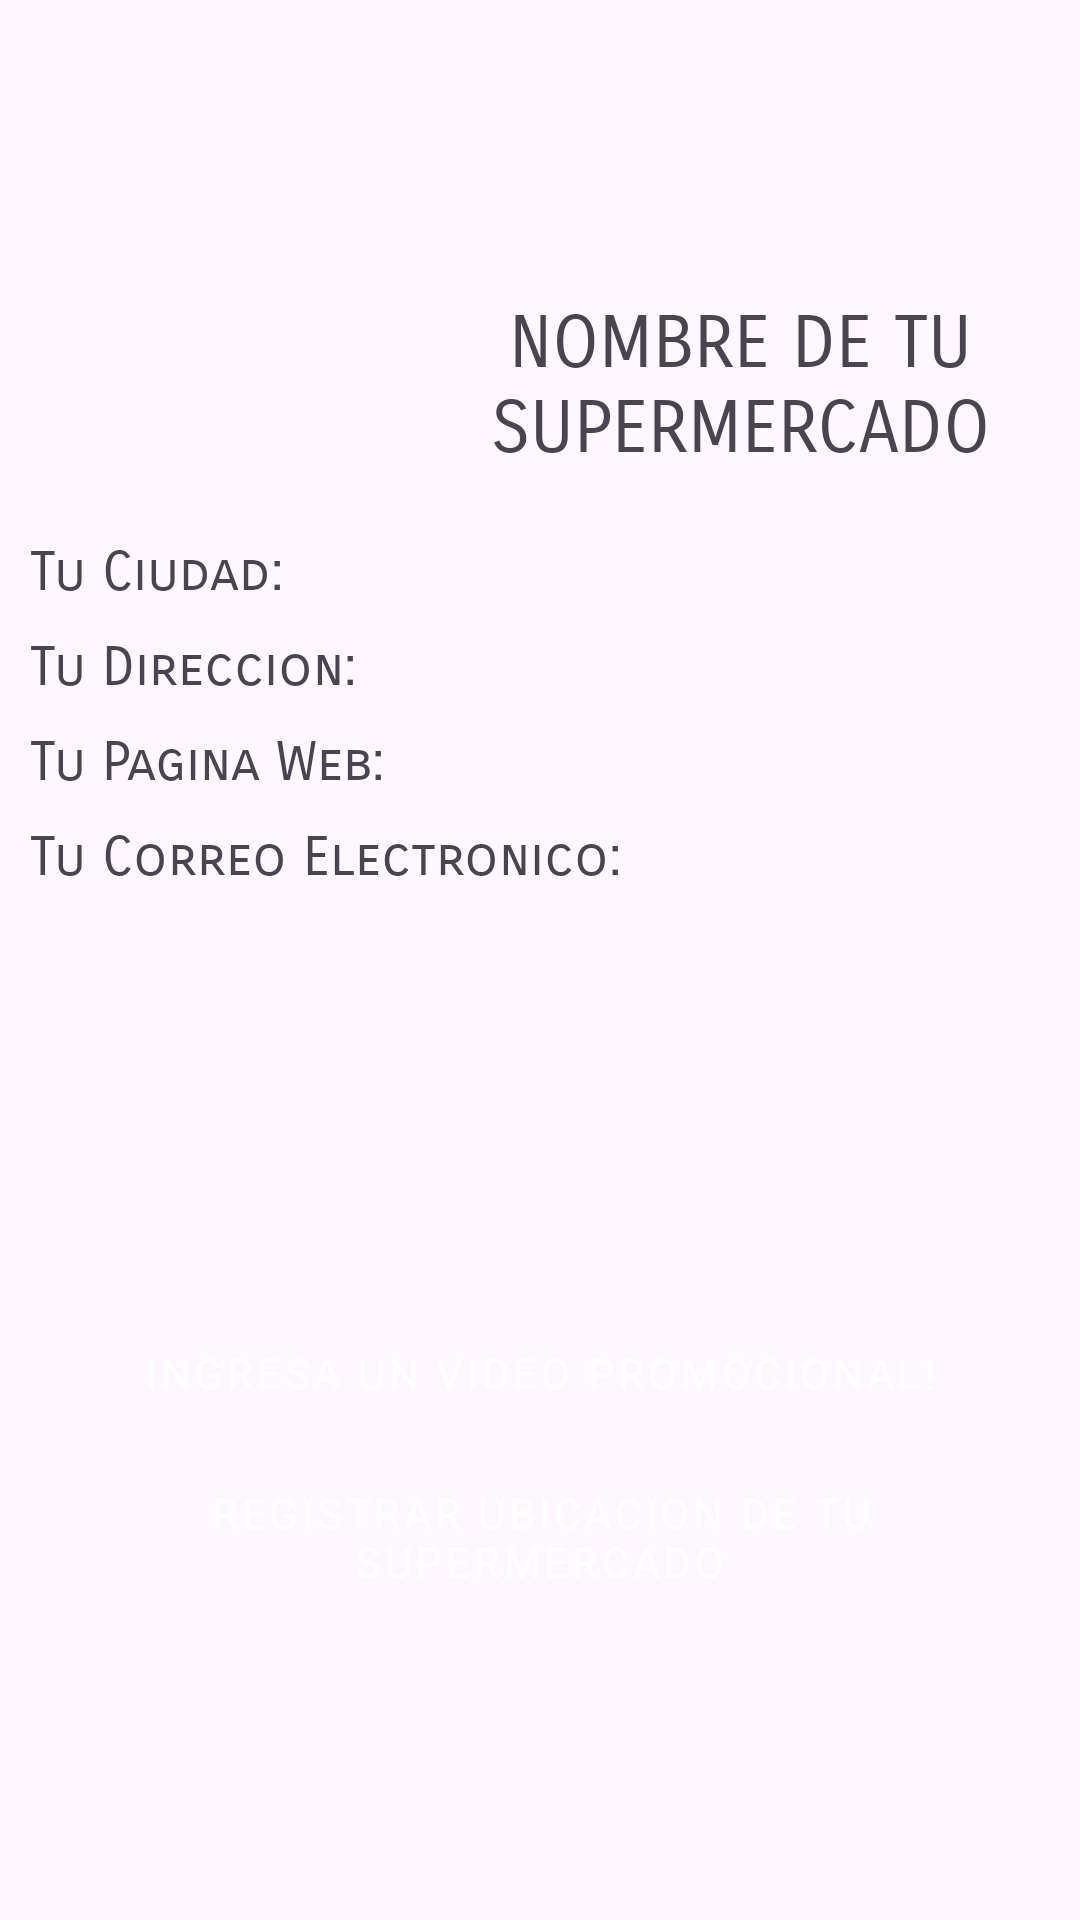

Layout XML and referenced resources for this Android screen:
<!-- AndroidManifest.xml: application theme Theme.Stocker2 -->
<!-- res/layout/fragment_perfil_super.xml -->
<?xml version="1.0" encoding="utf-8"?>
<androidx.constraintlayout.widget.ConstraintLayout xmlns:android="http://schemas.android.com/apk/res/android"
    xmlns:app="http://schemas.android.com/apk/res-auto"
    xmlns:tools="http://schemas.android.com/tools"
    android:layout_width="match_parent"
    android:layout_height="match_parent"
    tools:context=".PerfilSuperFragment">


    <ImageView
        android:id="@+id/imagePerfil"
        android:layout_width="120dp"
        android:layout_height="100dp"
        android:layout_marginTop="60dp"
        android:scaleType="centerCrop"
        app:layout_constraintStart_toStartOf="parent"
        app:layout_constraintTop_toTopOf="parent"
        tools:src="@tools:sample/avatars" />

    <ImageView
        android:id="@+id/editImageIcon"
        android:layout_width="40dp"
        android:layout_height="40dp"
        android:src="@drawable/pencil"
        app:tint="#0038FF"
        app:layout_constraintBottom_toBottomOf="@id/imagePerfil"
        app:layout_constraintEnd_toEndOf="@id/imagePerfil" />

    <TextView
        android:id="@+id/tvName"
        android:layout_width="193dp"
        android:layout_height="61dp"
        android:layout_marginStart="10dp"
        android:layout_marginTop="100dp"
        android:layout_marginEnd="10dp"
        android:fontFamily="sans-serif-smallcaps"
        android:text="NOMBRE DE TU SUPERMERCADO"
        android:textAlignment="center"
        android:textSize="24sp"
        app:layout_constraintEnd_toEndOf="parent"
        app:layout_constraintHorizontal_bias="0.75"
        app:layout_constraintStart_toEndOf="@+id/imagePerfil"
        app:layout_constraintTop_toTopOf="parent" />

    <Button
        android:id="@+id/btnVideoProm"
        style="@style/ButtonStyle"
        android:layout_width="323dp"
        android:layout_height="55dp"
        android:backgroundTint="@color/blue"
        android:text="@string/ingresa_un_video_promocional"
        app:layout_constraintBottom_toTopOf="@+id/btnUbi"
        app:layout_constraintEnd_toEndOf="parent"
        app:layout_constraintStart_toStartOf="parent" />

    <Button
        android:id="@+id/btnUbi"
        style="@style/ButtonStyle"
        android:layout_width="323dp"
        android:layout_height="55dp"
        android:layout_marginBottom="100dp"
        android:backgroundTint="@color/blue"
        android:text="@string/registrar_ubicacion_de_tu_supermercado"
        app:layout_constraintBottom_toBottomOf="parent"
        app:layout_constraintEnd_toEndOf="parent"
        app:layout_constraintStart_toStartOf="parent" />

    <TextView
        android:id="@+id/tvciudad"
        android:layout_width="wrap_content"
        android:layout_height="wrap_content"
        android:layout_marginStart="10dp"
        android:layout_marginTop="20dp"
        android:text="@string/tuciud"
        android:fontFamily="sans-serif-smallcaps"
        android:textSize="18sp"
        app:layout_constraintStart_toStartOf="parent"
        app:layout_constraintTop_toBottomOf="@+id/imagePerfil" />

    <TextView
        android:id="@+id/tvDir"
        android:layout_width="wrap_content"
        android:layout_height="wrap_content"
        android:layout_marginStart="10dp"
        android:layout_marginTop="10dp"
        android:fontFamily="sans-serif-smallcaps"
        android:text="@string/tu_direccion2"
        android:textSize="18sp"
        app:layout_constraintStart_toStartOf="parent"
        app:layout_constraintTop_toBottomOf="@+id/tvciudad" />

    <TextView
        android:id="@+id/tvPagWeb"
        android:layout_width="wrap_content"
        android:layout_height="wrap_content"
        android:layout_marginStart="10dp"
        android:layout_marginTop="10dp"
        android:fontFamily="sans-serif-smallcaps"
        android:text="@string/tu_pagina_web2"
        android:textSize="18sp"
        app:layout_constraintStart_toStartOf="parent"
        app:layout_constraintTop_toBottomOf="@+id/tvDir" />

    <TextView
        android:id="@+id/tvCorreo"
        android:layout_width="wrap_content"
        android:layout_height="wrap_content"
        android:layout_marginStart="10dp"
        android:layout_marginTop="10dp"
        android:fontFamily="sans-serif-smallcaps"
        android:text="@string/tu_correo_electronico2"
        android:textSize="18sp"
        app:layout_constraintStart_toStartOf="parent"
        app:layout_constraintTop_toBottomOf="@+id/tvPagWeb" />
</androidx.constraintlayout.widget.ConstraintLayout>
<!-- resources referenced by this layout -->
<resources>
  <color name="blue">#FF3366CC</color>
  <string name="ingresa_un_video_promocional">Ingresa Un video Promocional!</string>
  <string name="registrar_ubicacion_de_tu_supermercado">Registrar Ubicacion de tu Supermercado</string>
  <string name="tu_correo_electronico2">Tu Correo Electronico:</string>
  <string name="tu_direccion2">Tu Direccion:</string>
  <string name="tu_pagina_web2">Tu Pagina Web:</string>
  <string name="tuciud">Tu Ciudad:</string>
  <style name="ButtonStyle" parent="Widget.MaterialComponents.Button">
          <item name="android:layout_width">wrap_content</item>
          <item name="android:layout_height">wrap_content</item>
          <item name="android:textColor">#FFFFFF</item>
          <item name="android:backgroundTint">@color/blue</item>
          <item name="android:fontFamily">sans-serif</item>
      </style>
  <style name="Theme.Stocker2" parent="Base.Theme.Stocker2" />
  <style name="Base.Theme.Stocker2" parent="Theme.Material3.DayNight.NoActionBar">
  
      </style>
</resources>
